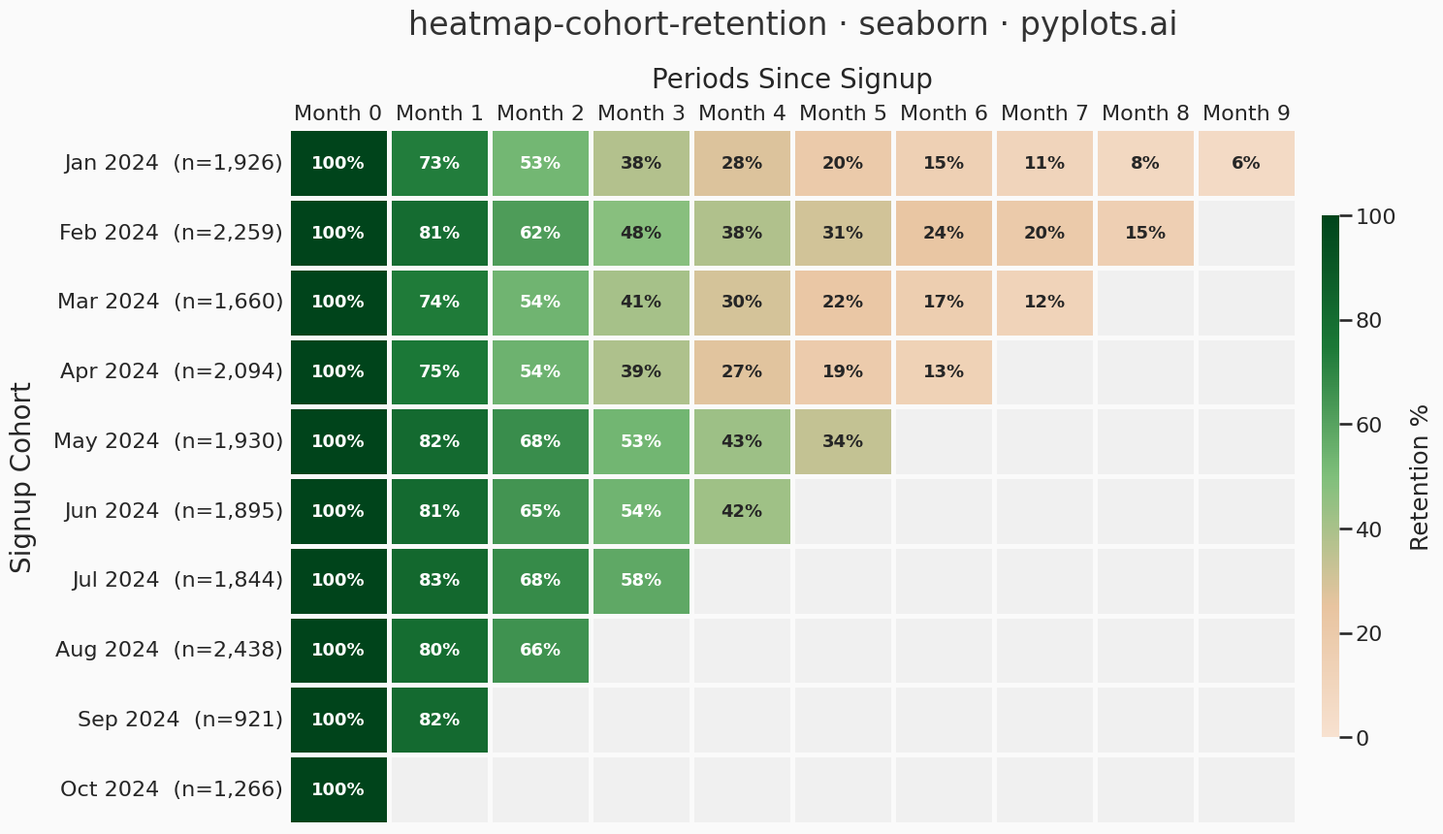

Write the Python code that produced this figure.
"""pyplots.ai
heatmap-cohort-retention: Cohort Retention Heatmap
Library: seaborn 0.13.2 | Python 3.14.3
Quality: 86/100 | Created: 2026-03-16
"""

import matplotlib.colors as mcolors
import matplotlib.pyplot as plt
import numpy as np
import pandas as pd
import seaborn as sns


# Seaborn styling
sns.set_context("talk", font_scale=1.1)
sns.set_style("white")

# Data
np.random.seed(42)

cohort_labels = [
    "Jan 2024",
    "Feb 2024",
    "Mar 2024",
    "Apr 2024",
    "May 2024",
    "Jun 2024",
    "Jul 2024",
    "Aug 2024",
    "Sep 2024",
    "Oct 2024",
]
n_cohorts = len(cohort_labels)
n_periods = n_cohorts
cohort_sizes = np.random.randint(800, 2500, size=n_cohorts)

retention_data = np.full((n_cohorts, n_periods), np.nan)
for i in range(n_cohorts):
    max_periods = n_periods - i
    retention_data[i, 0] = 100.0
    base_decay = np.random.uniform(0.72, 0.85)
    for j in range(1, max_periods):
        prev = retention_data[i, j - 1]
        decay = base_decay + np.random.uniform(-0.03, 0.03)
        decay = min(decay, 0.98)
        retention_data[i, j] = round(prev * decay, 1)

period_labels = [f"Month {i}" for i in range(n_periods)]
df_heatmap = pd.DataFrame(retention_data, index=cohort_labels, columns=period_labels)

# Custom colormap: warm tones for low retention, cool tones for high
cmap = mcolors.LinearSegmentedColormap.from_list("retention", ["#f7e1d0", "#e8c4a0", "#7fbf7b", "#1b7837", "#00441b"])

# Plot
fig, ax = plt.subplots(figsize=(16, 9))
fig.set_facecolor("#fafafa")
ax.set_facecolor("#f0f0f0")

mask = df_heatmap.isna()

# Annotation array with "%" suffix
annot_array = df_heatmap.copy()
annot_strings = annot_array.map(lambda v: f"{v:.0f}%" if not np.isnan(v) else "")

sns.heatmap(
    df_heatmap,
    mask=mask,
    annot=annot_strings,
    fmt="",
    cmap=cmap,
    vmin=0,
    vmax=100,
    linewidths=2.5,
    linecolor="#fafafa",
    ax=ax,
    annot_kws={"fontsize": 13, "fontweight": "bold"},
    cbar_kws={"label": "Retention %", "shrink": 0.75, "aspect": 30, "pad": 0.02},
    square=False,
)

# Style
y_labels = [f"{label}  (n={size:,})" for label, size in zip(cohort_labels, cohort_sizes, strict=True)]
ax.set_yticklabels(y_labels, rotation=0, fontsize=16)
ax.set_xticklabels(period_labels, rotation=0, fontsize=16)
ax.set_xlabel("Periods Since Signup", fontsize=20, labelpad=12)
ax.set_ylabel("Signup Cohort", fontsize=20, labelpad=12)
ax.set_title(
    "heatmap-cohort-retention · seaborn · pyplots.ai", fontsize=24, fontweight="medium", pad=24, color="#333333"
)

# Colorbar styling
cbar = ax.collections[0].colorbar
cbar.ax.tick_params(labelsize=16)
cbar.set_label("Retention %", fontsize=18, labelpad=10)
cbar.outline.set_visible(False)

# X-axis at top
ax.xaxis.tick_top()
ax.xaxis.set_label_position("top")

# Remove all spines
sns.despine(ax=ax, top=True, right=True, bottom=True, left=True)
ax.tick_params(axis="both", length=0)

plt.tight_layout()
plt.savefig("plot.png", dpi=300, bbox_inches="tight", facecolor=fig.get_facecolor())
